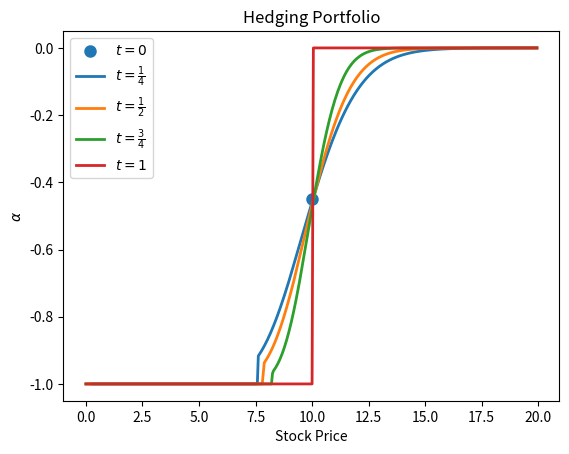
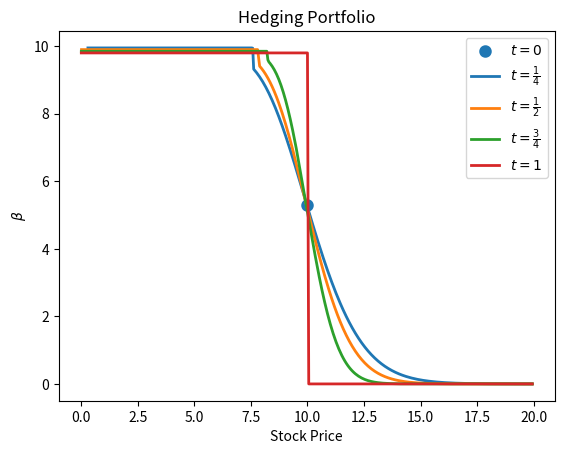

Write Python code to recreate these figures, in order.
# -*- coding: utf-8 -*-
"""
Created on Tue Oct  4 21:47:06 2022

[redacted]
"""
from cmath import nan
import pandas as pd
import numpy as np
import matplotlib.pyplot as plt

# Code for Q3 a
def PutOptionPricer(currStockPrice, strikePrice, intRate, mu, vol, totSteps, yearsToExp):
    timeStep = yearsToExp / totSteps
    u = np.exp(vol * np.sqrt(timeStep))
    # one step random walk (price decreases)
    d = np.exp(- vol * np.sqrt(timeStep))
    
    # risk neutral probability of an up move
    pu = (1 -d)/(u-d)
    # risk neutral probability of a down move
    pd = 1 - pu
    
    priceTree = np.full((totSteps+1, totSteps+1), np.nan)
    intrinsicTree = np.full((totSteps+1, totSteps+1), np.nan)
    
    priceTree[0, 0] = currStockPrice

    for ii in range(1, totSteps+1):
        priceTree[0:ii, ii] = priceTree[0:ii, (ii-1)] * u
        priceTree[ii, ii] = priceTree[(ii-1), (ii-1)] * d

    optionValueTree = np.full_like(priceTree, np.nan)
    optionValueTree[:, -1] = np.maximum(0, strikePrice - priceTree[:, -1])
    intrinsicTree[:, -1] = np.maximum(0, strikePrice - priceTree[:, -1])
    payoff = np.full_like(priceTree, np.nan)
    payoff[:,:] = np.maximum(0, strikePrice - priceTree[:,:])

    oneStepDiscount = np.exp(-intRate * timeStep) 
    backSteps = priceTree.shape[1] - 1
    
    for ii in range(backSteps, 0, -1):
        B = np.exp(intRate * timeStep*ii)
        optionValueTree[0:ii, ii-1] = B*oneStepDiscount *(pu * optionValueTree[0:ii, ii]/B + pd * optionValueTree[1:(ii+1), ii]/B)
        intrinsicTree[0:ii, ii-1] =  B*oneStepDiscount *(pu * intrinsicTree[0:ii, ii]/B + pd * intrinsicTree[1:(ii+1), ii]/B)
        optionValueTree[0:ii+1, ii] = np.maximum(strikePrice - priceTree[0:ii+1, ii], optionValueTree[0:ii+1, ii])
       
    EuropValue = intrinsicTree[0,0]
    AmericanValue = optionValueTree[0,0]
    return payoff, optionValueTree, priceTree, intrinsicTree


# Q3 Part(a) Generate the exercise boundary as a function of t
def exerciseBoundary(currStockPrice, strikePrice, intRate, mu, vol, totSteps, yearsToExp, plot = False):
    timeStep = yearsToExp / totSteps
    TimeVector = np.arange(0, yearsToExp+timeStep, timeStep)
    payoff, optionValueTree, priceTree, intrinsicTree = PutOptionPricer(currStockPrice, strikePrice, intRate, mu, vol, totSteps, yearsToExp)
    
    diff = np.subtract(payoff, intrinsicTree)
    boundary = np.full((1+totSteps, 1), np.nan)
    
    for i in range(0, 1+totSteps):
        inds = np.argwhere(diff[:,i] > 0)
        if np.size(inds) > 0:
            boundary[i] = priceTree[inds[0], i]

    if plot:
        fig = plt.figure()
        fig.suptitle("Exercise Boundary for American Put Option")
        plt.plot(TimeVector, boundary)
        plt.xlabel("Time")
        plt.ylabel("Stock Price")
        plt.show()
    return TimeVector, boundary
   
    
# Q3 Part(a) ii: hedging strategy
def hedgePortfolio(currStockPrice, strikePrice, intRate, mu, vol, totSteps, yearsToExp, plot = False):
    timeStep = yearsToExp/totSteps
    payoff, optionValueTree, priceTree, intrinsicTree = PutOptionPricer(currStockPrice, strikePrice, intRate, mu, vol, totSteps, yearsToExp)
    u = np.exp(intRate * timeStep + vol * np.sqrt(timeStep))
    d = np.exp(intRate * timeStep - vol * np.sqrt(timeStep))
    alphas = np.full((totSteps+1, 5), np.nan)
    betas = np.full((totSteps+1, 5), np.nan)
    stocks = np.full((totSteps+1, 5),np.nan)
    
    for i in range(5):
        ind = int(totSteps * i * 0.25)
        alpha = None
        beta = None
        S = priceTree[0:ind+1, ind]
        if i == 4:
            alpha = np.where(optionValueTree[:, ind] > 0, -1, 0)
            beta = (optionValueTree[:, ind] - (S*alpha))/np.exp(intRate * timeStep * ind)
        else:
            Cu = optionValueTree[0:ind+1, ind+1]
            Cd = optionValueTree[1:ind+2, ind+1]
            alpha = (Cu-Cd)/(S*(u-d))
            beta = (Cu - alpha*S*u)/np.exp(intRate * timeStep * ind)
        
        alphas[0:ind + 1,i] = alpha
        betas[0:ind + 1,i] = beta
        stocks[0 : ind + 1, i] = S
         
    inds = np.argwhere(stocks <= 20)
    portfolio_0 = []
    portfolio_1 = []
    portfolio_2 = []
    portfolio_3 = []
    portfolio_4 = []
    
    for i in inds:
        x = i[0]
        y = i[1]
        if y == 0:
            portfolio_0.append([stocks[x,y], alphas[x,y], betas[x,y]])
        elif y == 1:
            portfolio_1.append([stocks[x,y], alphas[x,y], betas[x,y]])
        elif y == 2:
            portfolio_2.append([stocks[x,y], alphas[x,y], betas[x,y]])
        elif y == 3:
            portfolio_3.append([stocks[x,y], alphas[x,y], betas[x,y]])
        elif y == 4:
            portfolio_4.append([stocks[x,y], alphas[x,y], betas[x,y]])
            
    portfolio_0 = np.reshape(portfolio_0, (-1,3))
    portfolio_1 = np.reshape(portfolio_1, (-1,3))
    portfolio_2 = np.reshape(portfolio_2, (-1,3))
    portfolio_3 = np.reshape(portfolio_3, (-1,3))
    portfolio_4 = np.reshape(portfolio_4, (-1,3))
    
    if plot:
        f = plt.figure(1)
        plt.scatter(portfolio_0[:, 0], portfolio_0[:, 1], alpha=1, marker='o', linewidth=3, label=r'$t = 0$')
        plt.plot(portfolio_1[:, 0], portfolio_1[:, 1], alpha=1, linewidth=2, label=r'$t = \frac{1}{4}$')
        plt.plot(portfolio_2[:, 0], portfolio_2[:, 1], alpha=1, linewidth=2, label=r'$t = \frac{1}{2}$')
        plt.plot(portfolio_3[:, 0], portfolio_3[:, 1], alpha=1, linewidth=2, label=r'$t = \frac{3}{4}$')
        plt.plot(portfolio_4[:, 0], portfolio_4[:, 1], alpha=1, linewidth=2, label=r'$t = 1$')
        
        plt.title("Hedging Portfolio")
        plt.xlabel("Stock Price")
        plt.ylabel(r'$\alpha$')
        plt.legend()
        
        g = plt.figure(2)
        plt.scatter(portfolio_0[:, 0], portfolio_0[:, 2], alpha=1, marker='o', linewidth=3, label=r'$t = 0$')
        plt.plot(portfolio_1[:, 0], portfolio_1[:, 2], alpha=1, linewidth=2, label=r'$t = \frac{1}{4}$')
        plt.plot(portfolio_2[:, 0], portfolio_2[:, 2], alpha=1, linewidth=2, label=r'$t = \frac{1}{2}$')
        plt.plot(portfolio_3[:, 0], portfolio_3[:, 2], alpha=1, linewidth=2, label=r'$t = \frac{3}{4}$')
        plt.plot(portfolio_4[:, 0], portfolio_4[:, 2], alpha=1, linewidth=2, label=r'$t = 1$')
        
        plt.title("Hedging Portfolio")
        plt.xlabel("Stock Price")
        plt.ylabel(r'$\beta$')
        plt.legend()
        plt.show()
        
    return portfolio_0, portfolio_1, portfolio_2, portfolio_3, portfolio_4
    
    
if __name__ == "__main__":
    # exerciseBoundary(10, 10, 0.02, 0.05, 0.2, 5000, 1, True)
    hedgePortfolio(10, 10, 0.02, 0.05, 0.2, 5000, 1, True)
